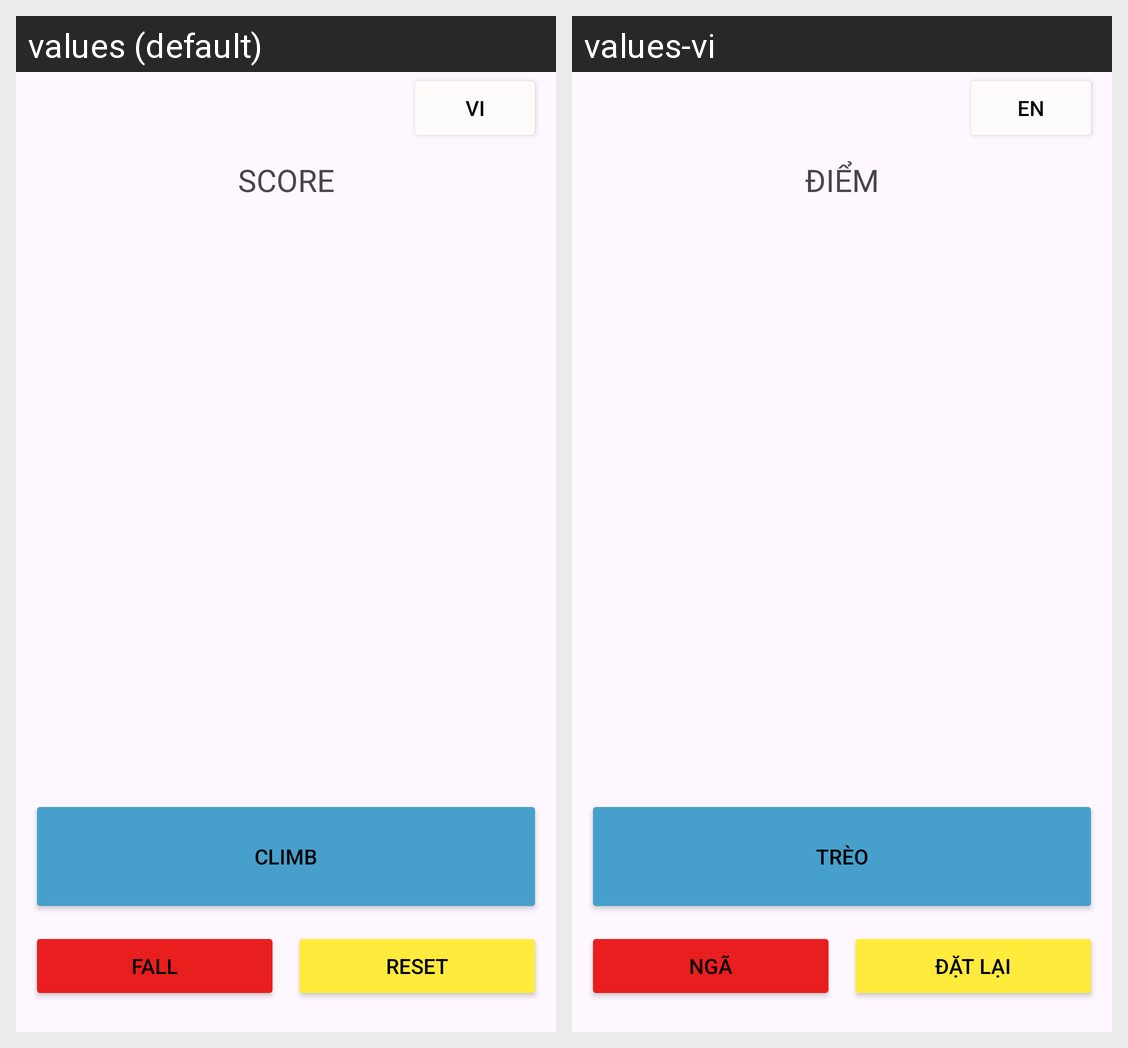

Strings drawn on this Android screen and how each of the app's shown locales translates them:
Android screen res/layout/activity_main.xml rendered under 2 locales, left to right: values (default), values-vi. Device: Nexus 5 (rendered at 1080×1920; each locale shown at half size, 540×960, under a caption strip naming it); theme Theme.Asignment1.
Strings drawn on this screen, with the default value and each locale's value (text and hints the layout hard-codes, and strings that could not be matched under every locale, appear in the picture but are not listed):

lang
  values: vi
  values-vi: en

score
  values: SCORE
  values-vi: ĐIỂM

climb
  values: Climb
  values-vi: Trèo

fall
  values: Fall
  values-vi: Ngã

reset
  values: Reset
  values-vi: Đặt lại
